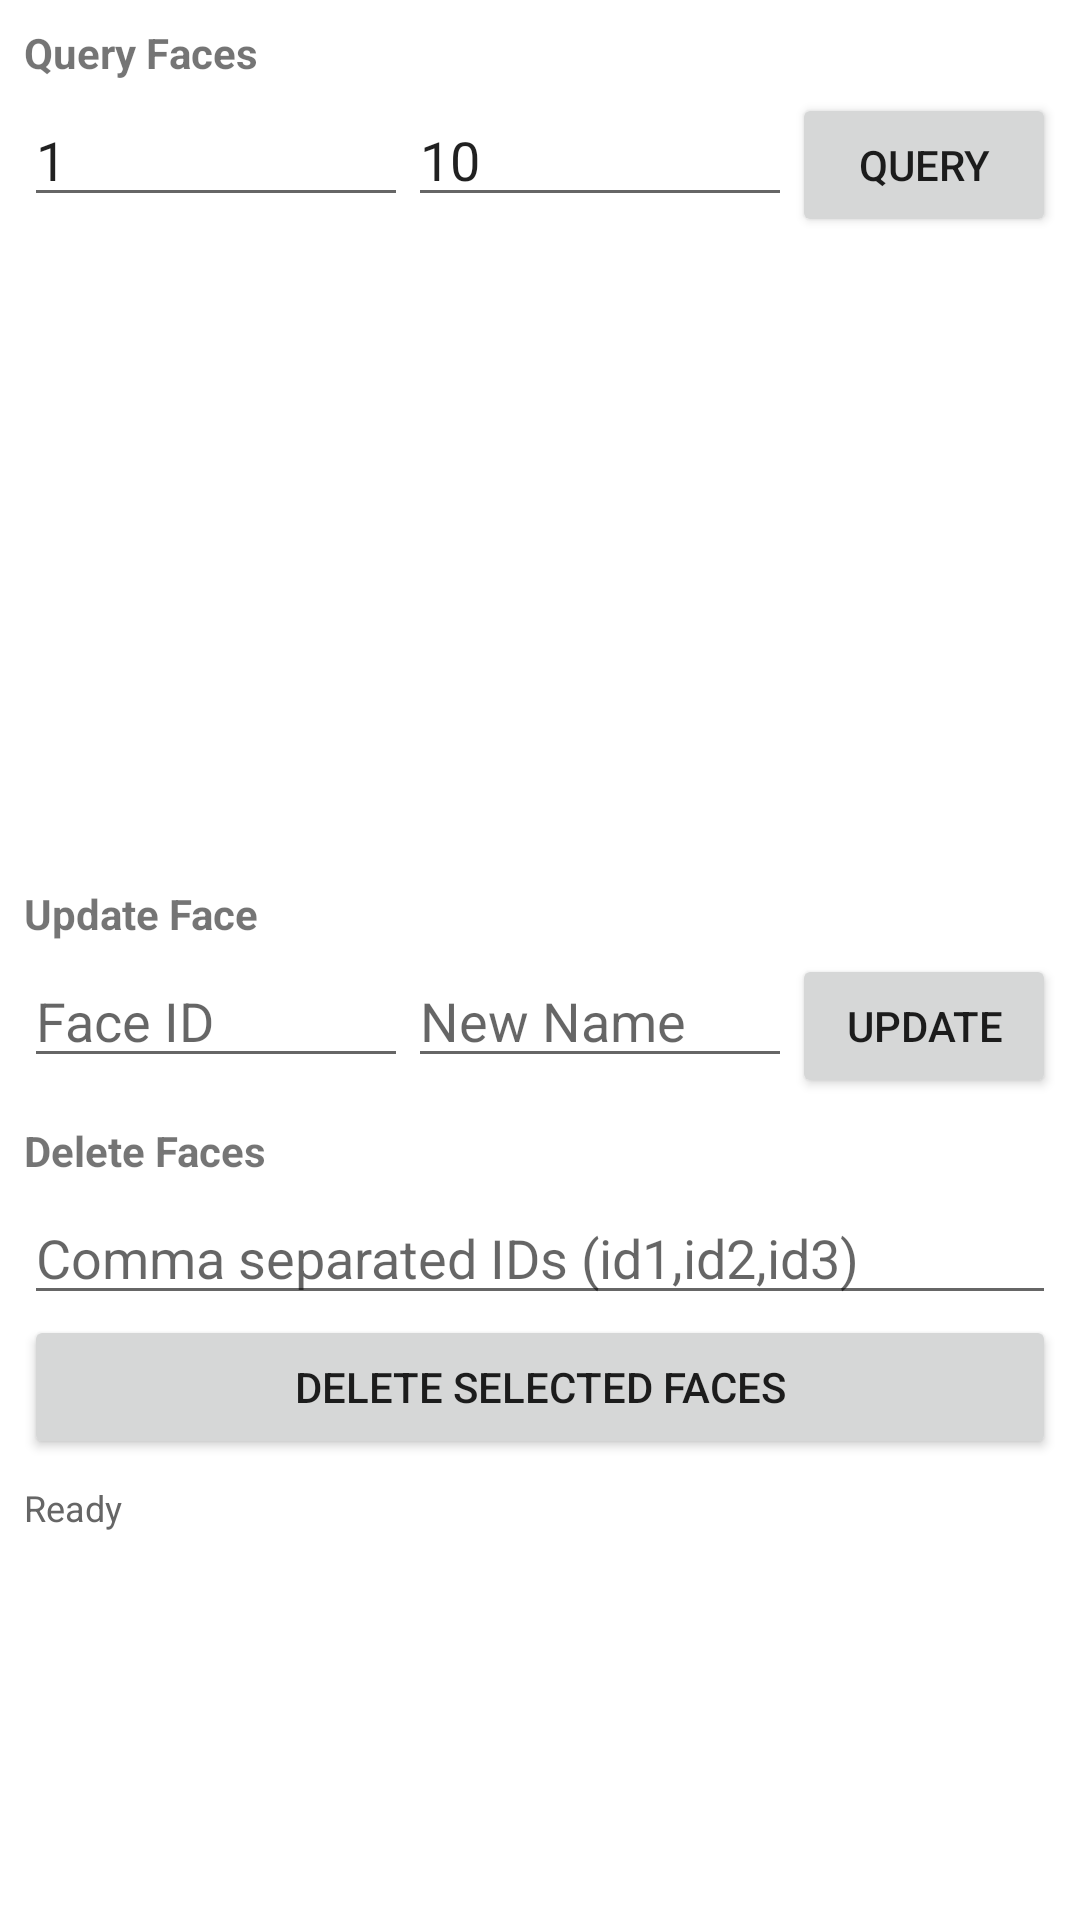

Layout XML and referenced resources for this Android screen:
<!-- AndroidManifest.xml: application theme AppTheme -->
<!-- res/layout/face_api_crud.xml -->
<ScrollView xmlns:android="http://schemas.android.com/apk/res/android"
    android:layout_width="match_parent"
    android:layout_height="match_parent"
    android:padding="8dp">

    <LinearLayout
        android:layout_width="match_parent"
        android:layout_height="wrap_content"
        android:orientation="vertical">

        
        <TextView
            android:layout_width="match_parent"
            android:layout_height="wrap_content"
            android:text="Query Faces"
            android:textStyle="bold"
            android:layout_marginBottom="4dp"/>

        <LinearLayout
            android:layout_width="match_parent"
            android:layout_height="wrap_content"
            android:orientation="horizontal">

            <EditText
                android:id="@+id/etPage"
                android:layout_width="0dp"
                android:layout_height="wrap_content"
                android:layout_weight="1"
                android:hint="Page"
                android:inputType="number"
                android:text="1"/>

            <EditText
                android:id="@+id/etPageSize"
                android:layout_width="0dp"
                android:layout_height="wrap_content"
                android:layout_weight="1"
                android:hint="Page Size"
                android:inputType="number"
                android:text="10"/>

            <Button
                android:id="@+id/btnQuery"
                android:layout_width="wrap_content"
                android:layout_height="wrap_content"
                android:text="Query"/>
        </LinearLayout>

        
        <ListView
            android:id="@+id/lvFaces"
            android:layout_width="match_parent"
            android:layout_height="200dp"
            android:layout_marginTop="8dp"
            android:layout_marginBottom="8dp"/>

        
        <TextView
            android:layout_width="match_parent"
            android:layout_height="wrap_content"
            android:text="Update Face"
            android:textStyle="bold"
            android:layout_marginBottom="4dp"/>

        <LinearLayout
            android:layout_width="match_parent"
            android:layout_height="wrap_content"
            android:orientation="horizontal">

            <EditText
                android:id="@+id/etFaceId"
                android:layout_width="0dp"
                android:layout_height="wrap_content"
                android:layout_weight="1"
                android:hint="Face ID"/>

            <EditText
                android:id="@+id/etNewName"
                android:layout_width="0dp"
                android:layout_height="wrap_content"
                android:layout_weight="1"
                android:hint="New Name"/>

            <Button
                android:id="@+id/btnUpdate"
                android:layout_width="wrap_content"
                android:layout_height="wrap_content"
                android:text="Update"/>
        </LinearLayout>

        
        <TextView
            android:layout_width="match_parent"
            android:layout_height="wrap_content"
            android:text="Delete Faces"
            android:textStyle="bold"
            android:layout_marginTop="8dp"
            android:layout_marginBottom="4dp"/>

        <EditText
            android:id="@+id/etDeleteIds"
            android:layout_width="match_parent"
            android:layout_height="wrap_content"
            android:hint="Comma separated IDs (id1,id2,id3)"/>

        <Button
            android:id="@+id/btnDelete"
            android:layout_width="match_parent"
            android:layout_height="wrap_content"
            android:text="Delete Selected Faces"/>

        
        <TextView
            android:id="@+id/tvStatus"
            android:layout_width="match_parent"
            android:layout_height="wrap_content"
            android:layout_marginTop="8dp"
            android:text="Ready"
            android:textColor="#666666"
            android:textSize="12sp"/>

    </LinearLayout>
</ScrollView>
<!-- resources referenced by this layout -->
<resources>

</resources>
